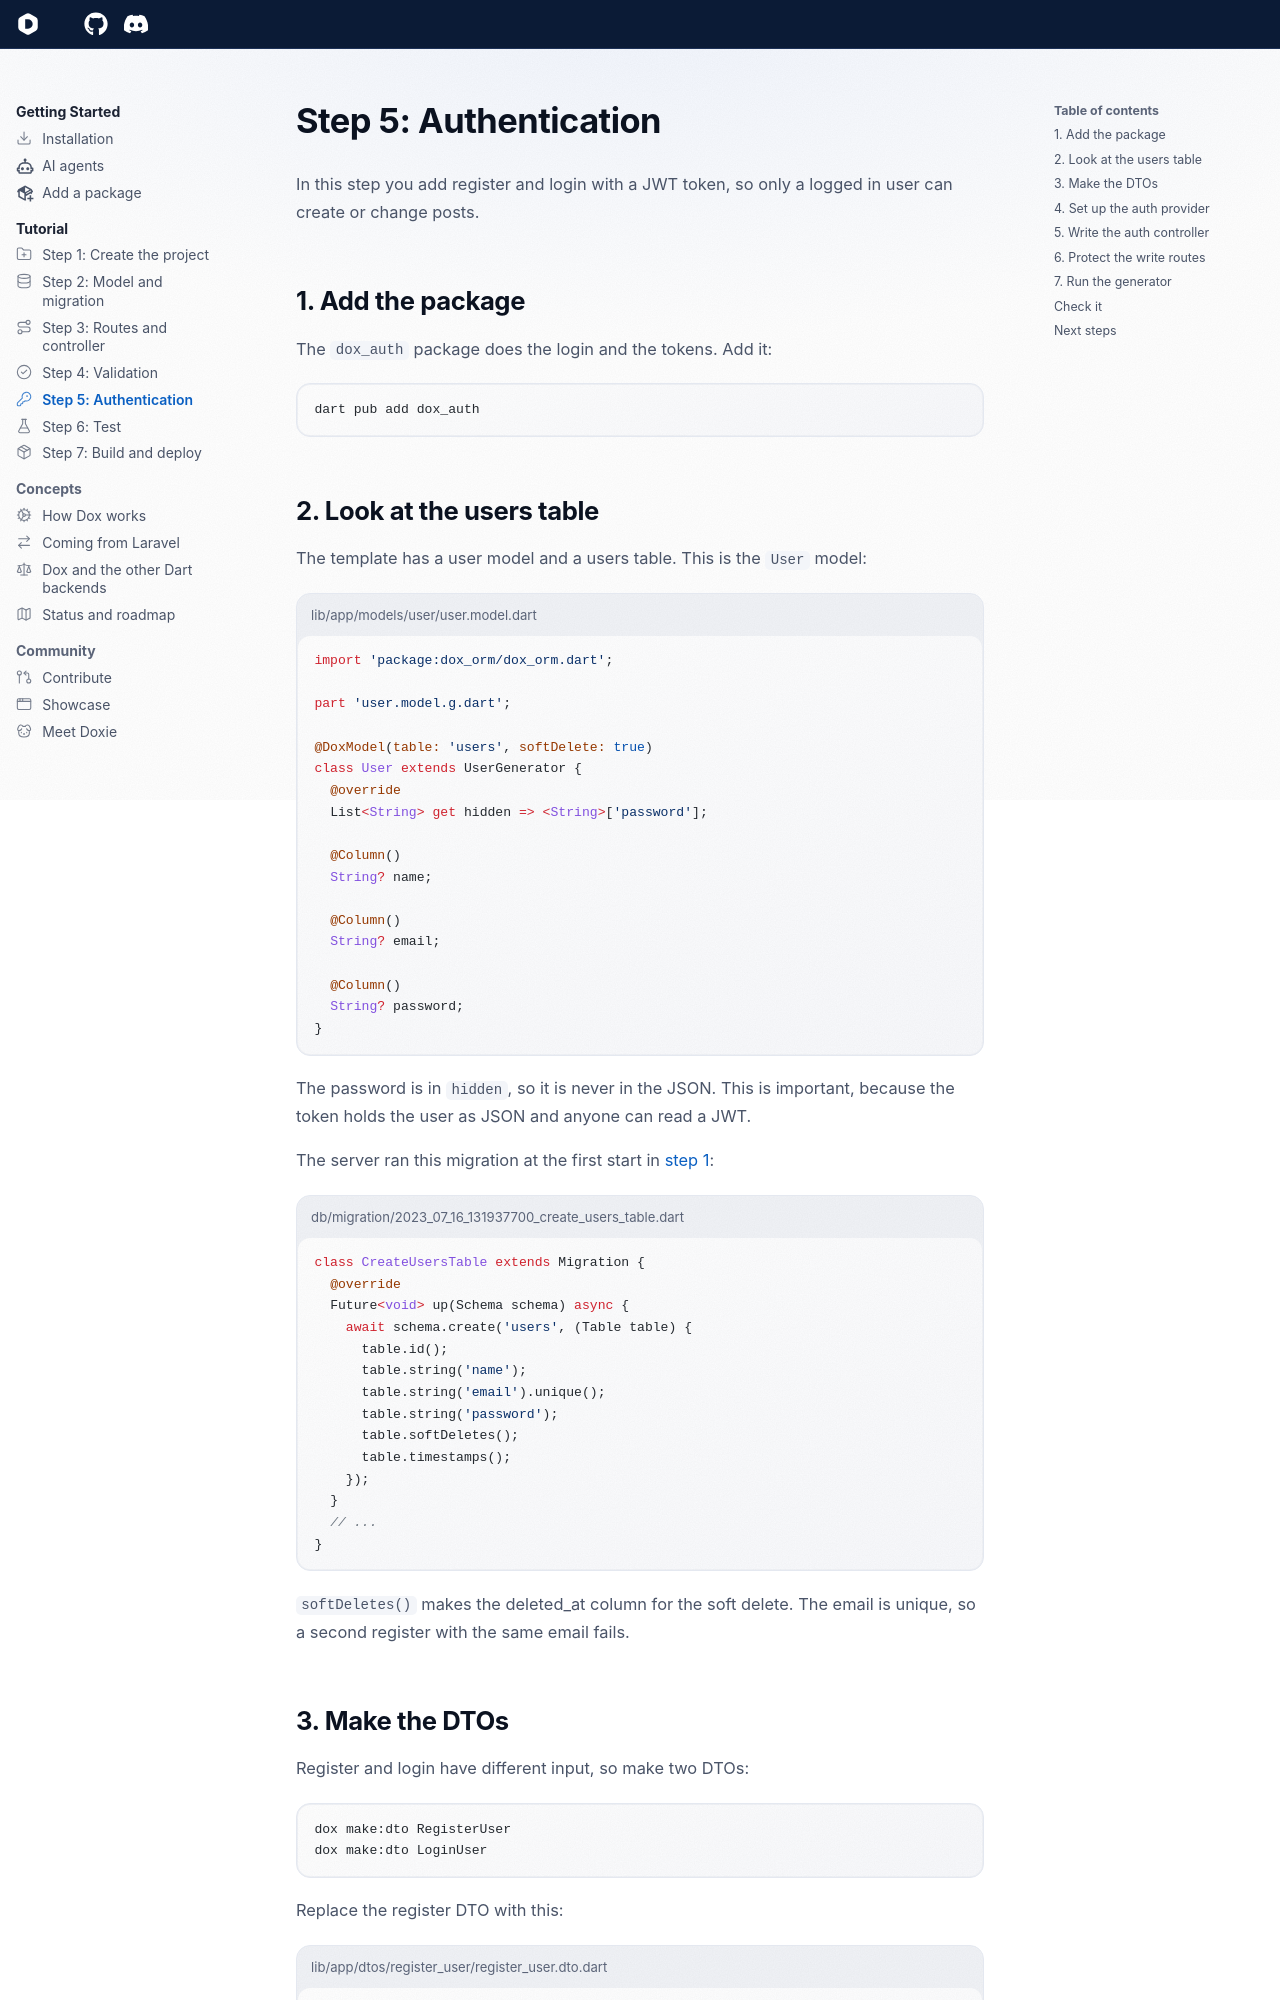

repository: dartondox/dox · page: latest/tutorial/05-auth/index.html · generator: mkdocs

---
icon: lucide/key-round
---

# Step 5: Authentication

In this step you add register and login with a JWT token, so only a logged in user can create or change posts.

## 1. Add the package

The `dox_auth` package does the login and the tokens. Add it:

```bash
dart pub add dox_auth
```

## 2. Look at the users table

The template has a user model and a users table. This is the `User` model:

```dart title="lib/app/models/user/user.model.dart"
import 'package:dox_orm/dox_orm.dart';

part 'user.model.g.dart';

@DoxModel(table: 'users', softDelete: true)
class User extends UserGenerator {
  @override
  List<String> get hidden => <String>['password'];

  @Column()
  String? name;

  @Column()
  String? email;

  @Column()
  String? password;
}
```

The password is in `hidden`, so it is never in the JSON. This is important, because the token holds the user as JSON and anyone can read a JWT.

The server ran this migration at the first start in [step 1](01-create-project.md):

```dart title="db/migration/2023_07_16_131937700_create_users_table.dart"
class CreateUsersTable extends Migration {
  @override
  Future<void> up(Schema schema) async {
    await schema.create('users', (Table table) {
      table.id();
      table.string('name');
      table.string('email').unique();
      table.string('password');
      table.softDeletes();
      table.timestamps();
    });
  }
  // ...
}
```

`softDeletes()` makes the deleted_at column for the soft delete. The email is unique, so a second register with the same email fails.
